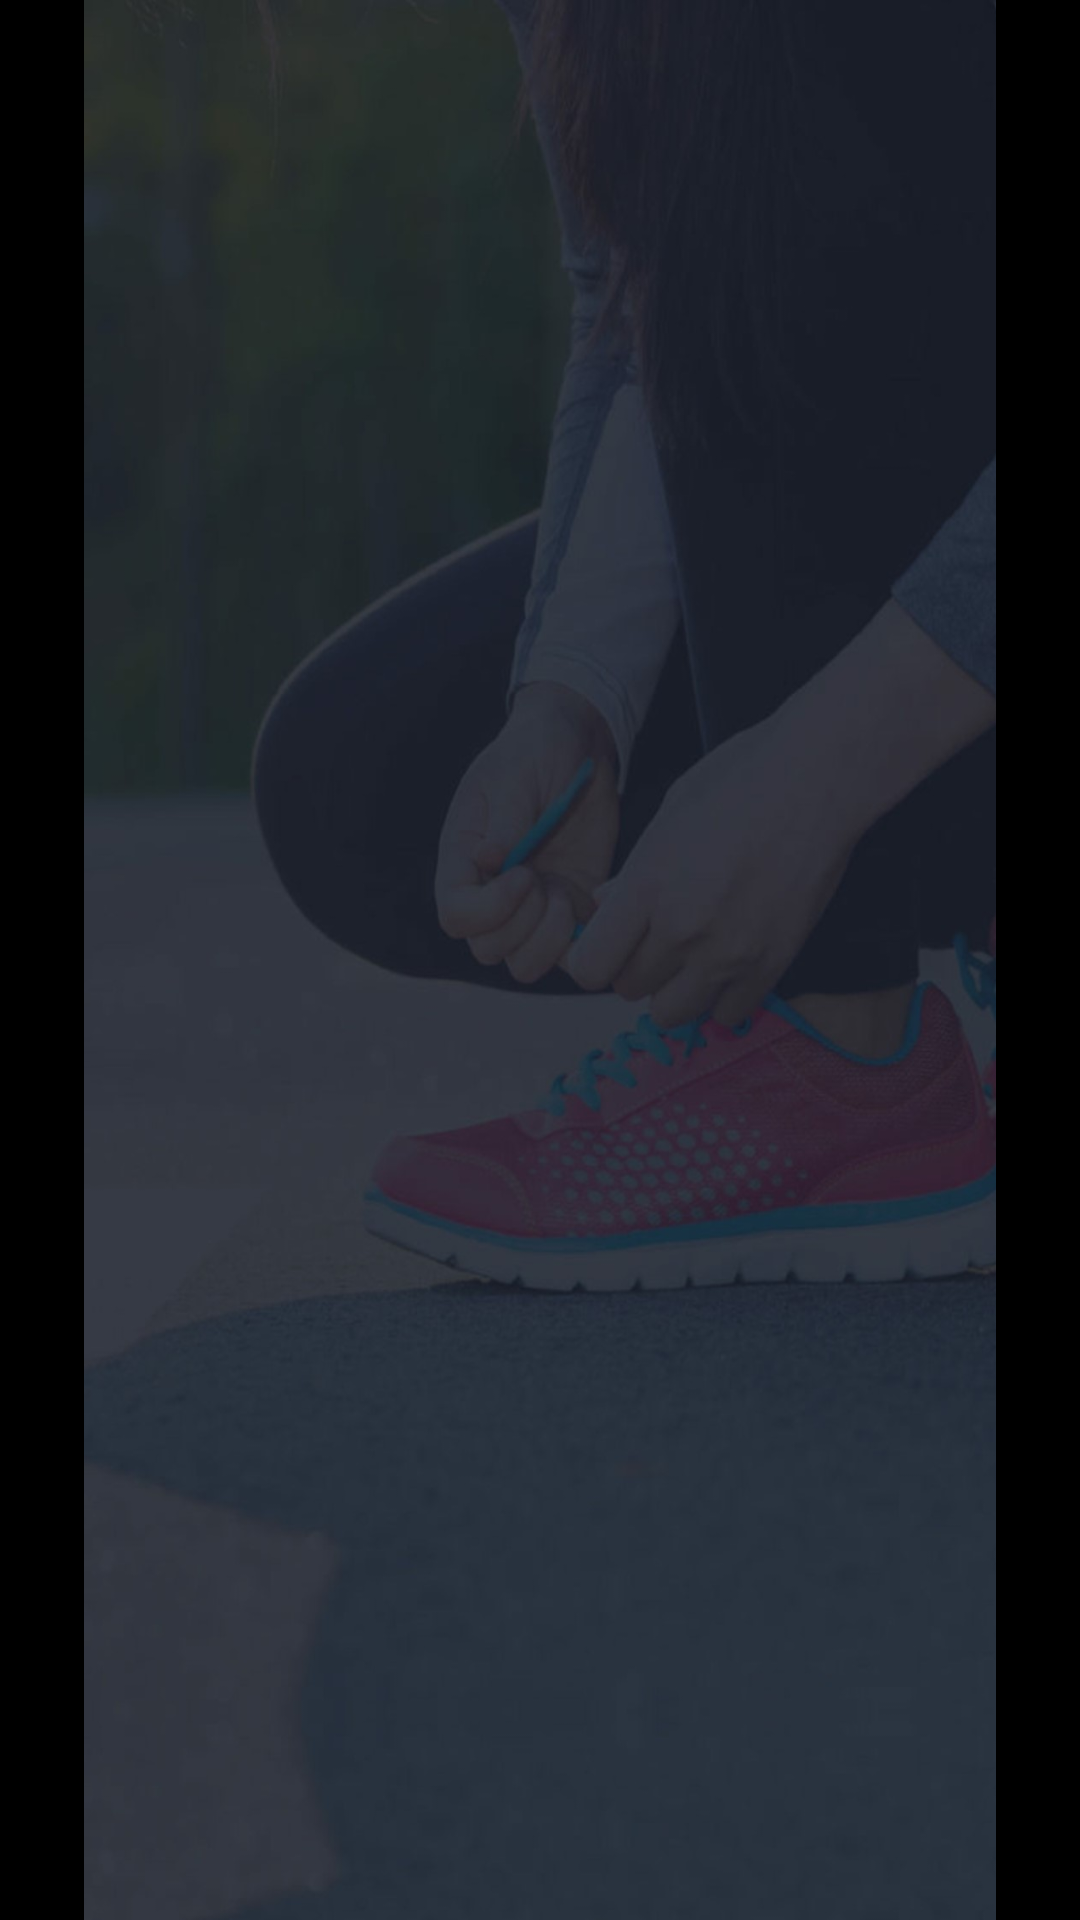

Write the Android layout XML for this screen, with the resource values it uses.
<!-- AndroidManifest.xml: application theme AppTheme -->
<!-- res/layout/splashscreen.xml -->
<?xml version="1.0" encoding="utf-8"?>
<FrameLayout xmlns:android="http://schemas.android.com/apk/res/android"
    android:layout_width="match_parent"
    android:layout_height="match_parent">

    <ImageView
        android:layout_width="428dp"
        android:layout_height="match_parent"
        android:layout_gravity="center"
        android:background="#000"
        android:src="@drawable/splashscreen">

    </ImageView>

</FrameLayout>
<!-- resources referenced by this layout -->
<resources>
  <!-- drawable splashscreen: jpg bitmap (drawable-hdpi, 118604 bytes) -->
  <style name="AppTheme" parent="Theme.AppCompat.Light.DarkActionBar">
      
      <item name="colorPrimary">@color/colorPrimary</item>
      <item name="colorPrimaryDark">@color/colorPrimaryDark</item>
      <item name="colorAccent">@color/colorAccent</item>
  </style>
  <color name="colorPrimary">#1565C0</color>
  <color name="colorPrimaryDark">#1565C0</color>
  <color name="colorAccent">#1565C0</color>
</resources>
